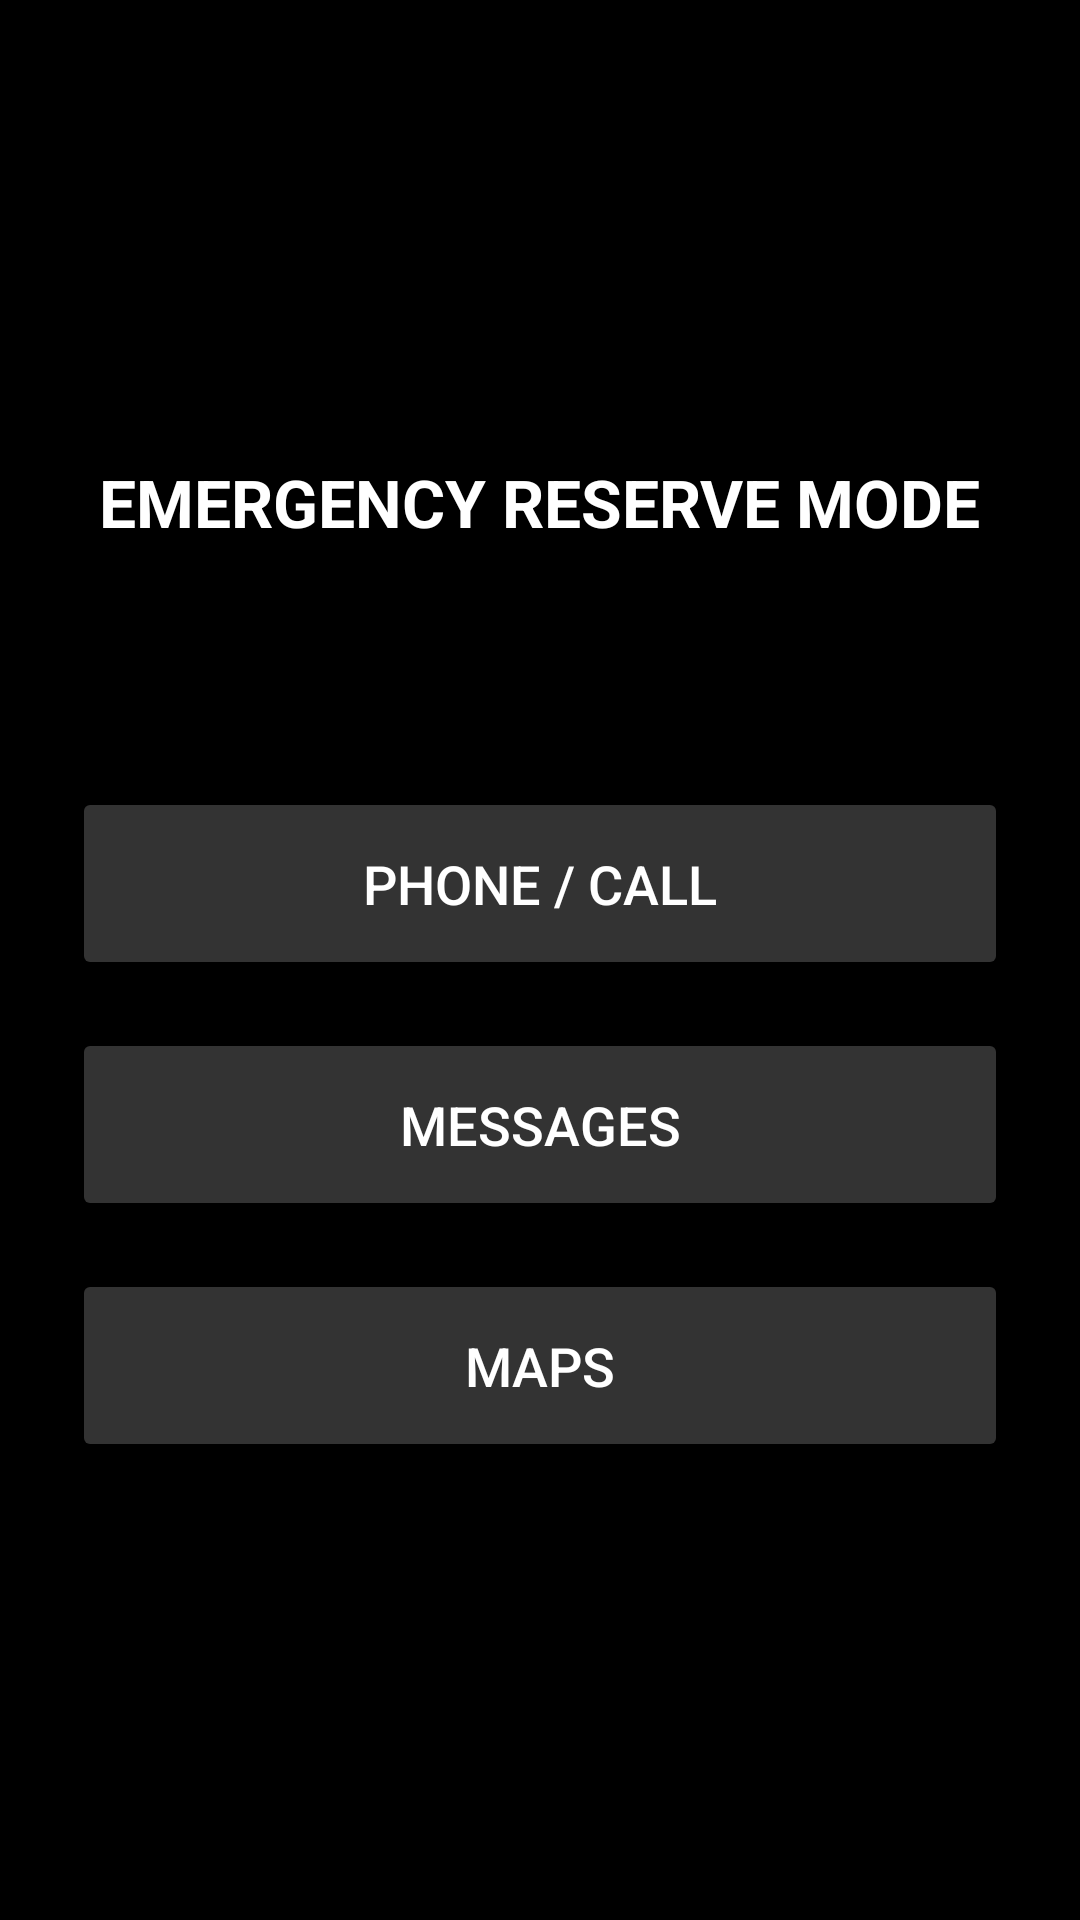

Android layout source for this screen:
<!-- AndroidManifest.xml: application theme Theme.Galaxy_PowerAI -->
<!-- res/layout/activity_emergency.xml -->
<?xml version="1.0" encoding="utf-8"?>
<LinearLayout xmlns:android="http://schemas.android.com/apk/res/android"
    xmlns:tools="http://schemas.android.com/tools"
    android:layout_width="match_parent"
    android:layout_height="match_parent"
    android:background="#000000"
    android:gravity="center"
    android:orientation="vertical"
    android:padding="24dp"
    tools:context=".EmergencyActivity">

    <TextView
        android:layout_width="wrap_content"
        android:layout_height="wrap_content"
        android:text="EMERGENCY RESERVE MODE"
        android:textColor="#FFFFFF"
        android:textSize="22sp"
        android:textStyle="bold" />

    <TextView
        android:id="@+id/tvEmergencyBatteryLevel"
        android:layout_width="wrap_content"
        android:layout_height="wrap_content"
        android:layout_marginTop="8dp"
        android:layout_marginBottom="48dp"
        android:textColor="#F44336"
        android:textSize="18sp"
        tools:text="3% Remaining" />

    <Button
        android:id="@+id/btnCall"
        android:layout_width="match_parent"
        android:layout_height="wrap_content"
        android:layout_marginBottom="16dp"
        android:backgroundTint="#333333"
        android:padding="20dp"
        android:text="Phone / Call"
        android:textColor="#FFFFFF"
        android:textSize="18sp" />

    <Button
        android:id="@+id/btnMessages"
        android:layout_width="match_parent"
        android:layout_height="wrap_content"
        android:layout_marginBottom="16dp"
        android:backgroundTint="#333333"
        android:padding="20dp"
        android:text="Messages"
        android:textColor="#FFFFFF"
        android:textSize="18sp" />

    <Button
        android:id="@+id/btnMaps"
        android:layout_width="match_parent"
        android:layout_height="wrap_content"
        android:backgroundTint="#333333"
        android:padding="20dp"
        android:text="Maps"
        android:textColor="#FFFFFF"
        android:textSize="18sp" />

</LinearLayout>
<!-- resources referenced by this layout -->
<resources>
  <style name="Theme.Galaxy_PowerAI" parent="Base.Theme.Galaxy_PowerAI" />
  <style name="Base.Theme.Galaxy_PowerAI" parent="Theme.Material3.DayNight.NoActionBar">
          <item name="colorPrimary">@color/colorPrimaryBlue</item>
          <item name="android:windowBackground">@color/colorBackgroundDark</item>
          <item name="android:statusBarColor">@color/colorBackgroundDark</item>
      </style>
  <color name="colorPrimaryBlue">#0A84FF</color>
  <color name="colorBackgroundDark">#121212</color>
</resources>
